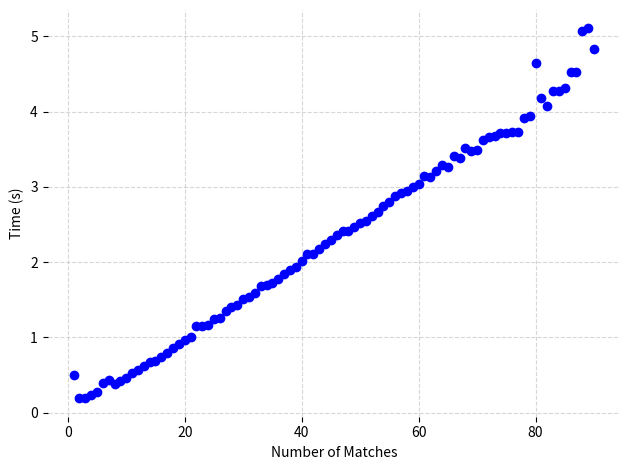

Recreate this plot in Python.
import matplotlib.pyplot as plt

def plot_matches_time():
    matches = list(range(1, 91))
    times = [
        0.504, 0.191, 0.198, 0.234, 0.278, 0.396, 0.43, 0.379, 0.423, 0.464,
        0.526, 0.564, 0.613, 0.677, 0.69, 0.743, 0.786, 0.852, 0.905, 0.963,
        1.008, 1.156, 1.146, 1.17, 1.245, 1.257, 1.345, 1.398, 1.433, 1.507,
        1.541, 1.585, 1.681, 1.695, 1.719, 1.772, 1.839, 1.888, 1.941, 2.016,
        2.105, 2.101, 2.167, 2.237, 2.291, 2.362, 2.41, 2.415, 2.47, 2.521,
        2.548, 2.608, 2.66, 2.745, 2.794, 2.872, 2.911, 2.939, 2.997, 3.043,
        3.137, 3.129, 3.205, 3.293, 3.264, 3.411, 3.378, 3.518, 3.473, 3.49,
        3.626, 3.657, 3.672, 3.721, 3.713, 3.728, 3.728, 3.92, 3.945, 4.641,
        4.184, 4.069, 4.277, 4.266, 4.318, 4.522, 4.531, 5.064, 5.103, 4.824
    ]

    fig, ax = plt.subplots()
    ax.plot(matches, times, marker='o', color='blue', linestyle='')

    # Remove top and right spines
    ax.spines['top'].set_visible(False)
    ax.spines['right'].set_visible(False)
    ax.spines['bottom'].set_visible(False)
    ax.spines['left'].set_visible(False)

    # Optional: remove the remaining spines for a fully frameless look
    # ax.spines['bottom'].set_visible(False)
    # ax.spines['left'].set_visible(False)

    ax.set_xlabel("Number of Matches")
    ax.set_ylabel("Time (s)")
    ax.grid(True, linestyle='--', alpha=0.5)
    plt.tight_layout()
    plt.savefig("./exectimes.png", transparent=True)  # transparent background
    plt.show()

plot_matches_time()
